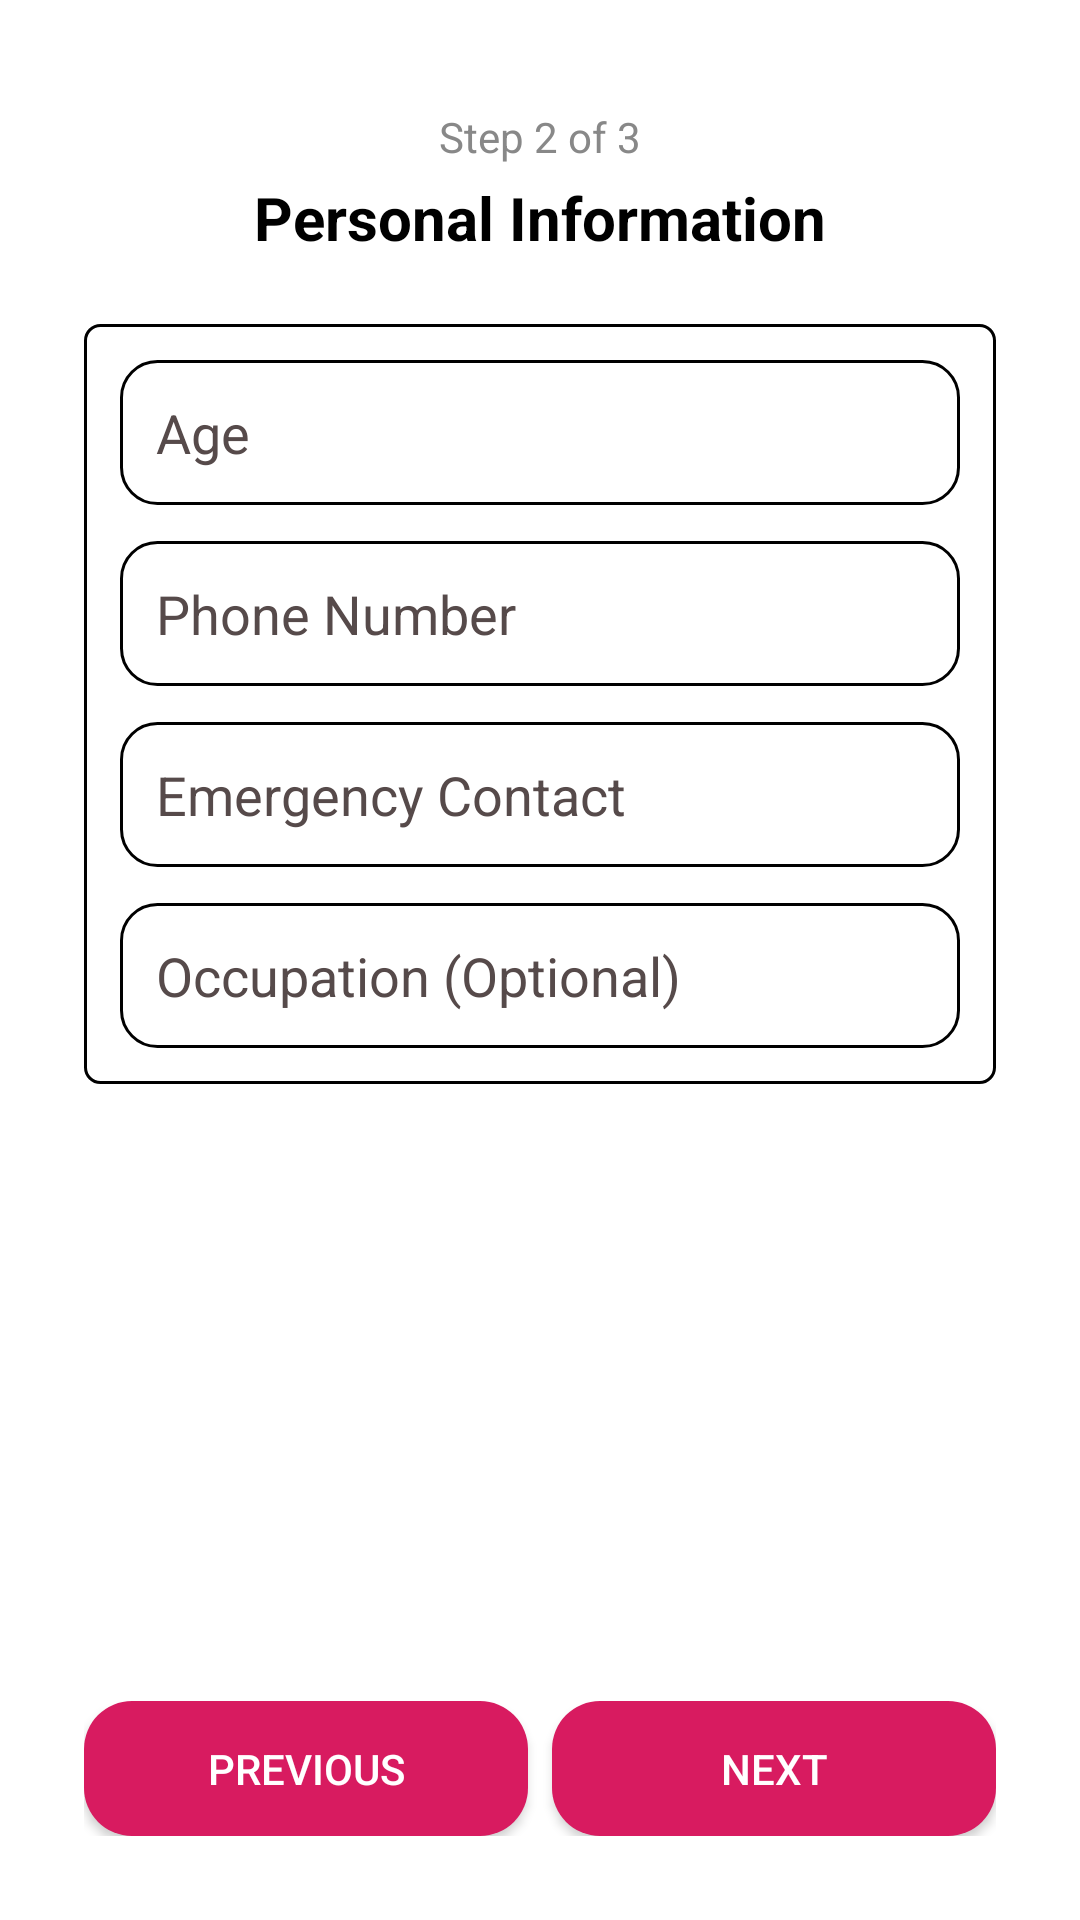

Produce the Android XML layout that renders to this screen, including the resource entries it uses.
<!-- AndroidManifest.xml: application theme Theme.EmergencySOS -->
<!-- res/layout/activity_personal_info.xml -->
<?xml version="1.0" encoding="utf-8"?>
<androidx.constraintlayout.widget.ConstraintLayout
    xmlns:android="http://schemas.android.com/apk/res/android"
    xmlns:app="http://schemas.android.com/apk/res-auto"
    xmlns:tools="http://schemas.android.com/tools"
    android:id="@+id/main"
    android:layout_width="match_parent"
    android:layout_height="match_parent"
    android:background="@color/white"
    android:padding="16dp"
    tools:context=".Screens.Activitys.PersonalInfoActivity">

    
    <LinearLayout
        android:id="@+id/headerLayout"
        android:layout_width="0dp"
        android:layout_height="wrap_content"
        android:orientation="vertical"
        android:paddingTop="20dp"
        android:paddingBottom="10dp"
        android:paddingStart="8dp"
        android:paddingEnd="8dp"
        app:layout_constraintTop_toTopOf="parent"
        app:layout_constraintStart_toStartOf="parent"
        app:layout_constraintEnd_toEndOf="parent">

        <TextView
            android:id="@+id/tvStep"
            android:layout_width="wrap_content"
            android:layout_height="wrap_content"
            android:text="Step 2 of 3"
            android:textSize="14sp"
            android:textColor="#888888"
            android:layout_gravity="center_horizontal" />

        <TextView
            android:id="@+id/tvPageTitle"
            android:layout_width="wrap_content"
            android:layout_height="wrap_content"
            android:text="Personal Information"
            android:textStyle="bold"
            android:textSize="20sp"
            android:textColor="@color/black"
            android:layout_marginTop="4dp"
            android:layout_gravity="center_horizontal" />
    </LinearLayout>

    
    <ScrollView
        android:id="@+id/scrollView"
        android:layout_width="0dp"
        android:layout_height="0dp"
        android:fillViewport="true"
        app:layout_constraintTop_toBottomOf="@id/headerLayout"
        app:layout_constraintBottom_toTopOf="@id/buttonContainer"
        app:layout_constraintStart_toStartOf="parent"
        app:layout_constraintEnd_toEndOf="parent">

        <LinearLayout
            android:layout_width="match_parent"
            android:layout_height="wrap_content"
            android:orientation="vertical"
            android:padding="12dp">

            <LinearLayout
                android:layout_width="match_parent"
                android:layout_height="wrap_content"
                android:orientation="vertical"
                android:background="@drawable/linear_bg"
                android:padding="12dp">

                <EditText
                    android:id="@+id/etAge"
                    android:layout_width="match_parent"
                    android:layout_height="wrap_content"
                    android:hint="Age"
                    android:textColor="@color/black"
                    android:textColorHint="#564A4A"
                    android:layout_marginBottom="12dp"
                    android:background="@drawable/edittext_bg"
                    android:padding="12dp"
                    android:inputType="number" />

                <EditText
                    android:id="@+id/etphone"
                    android:layout_width="match_parent"
                    android:layout_height="wrap_content"
                    android:hint="Phone Number"
                    android:textColor="@color/black"
                    android:textColorHint="#564A4A"
                    android:layout_marginBottom="12dp"
                    android:background="@drawable/edittext_bg"
                    android:padding="12dp"
                    android:inputType="phone" />

                <EditText
                    android:id="@+id/etEmergencyContact"
                    android:layout_width="match_parent"
                    android:layout_height="wrap_content"
                    android:hint="Emergency Contact"
                    android:textColor="@color/black"
                    android:textColorHint="#564A4A"
                    android:layout_marginBottom="12dp"
                    android:background="@drawable/edittext_bg"
                    android:padding="12dp"
                    android:inputType="phone" />

                <EditText
                    android:id="@+id/etOccupation"
                    android:layout_width="match_parent"
                    android:layout_height="wrap_content"
                    android:hint="Occupation (Optional)"
                    android:textColor="@color/black"
                    android:textColorHint="#564A4A"
                    android:background="@drawable/edittext_bg"
                    android:padding="12dp"
                    android:inputType="text" />

            </LinearLayout>
        </LinearLayout>
    </ScrollView>

    
    <LinearLayout
        android:id="@+id/buttonContainer"
        android:layout_width="0dp"
        android:layout_height="wrap_content"
        android:orientation="horizontal"
        android:padding="12dp"
        android:weightSum="2"
        android:gravity="center"
        app:layout_constraintBottom_toBottomOf="parent"
        app:layout_constraintStart_toStartOf="parent"
        app:layout_constraintEnd_toEndOf="parent">

        <androidx.appcompat.widget.AppCompatButton
            android:id="@+id/btnPrevious"
            android:layout_width="0dp"
            android:layout_height="45dp"
            android:layout_weight="1"
            android:layout_marginEnd="8dp"
            android:text="Previous"
            android:textColor="@android:color/white"
            android:background="@drawable/signupbutton_bg" />

        <androidx.appcompat.widget.AppCompatButton
            android:id="@+id/btnNext"
            android:layout_width="0dp"
            android:layout_height="45dp"
            android:layout_weight="1"
            android:text="Next"
            android:textColor="@android:color/white"
            android:background="@drawable/signupbutton_bg" />
    </LinearLayout>

</androidx.constraintlayout.widget.ConstraintLayout>
<!-- resources referenced by this layout -->
<resources>
  <color name="black">#FF000000</color>
  <color name="white">#FFFFFFFF</color>
  <!-- drawable edittext_bg (drawable) -->
  <shape xmlns:android="http://schemas.android.com/apk/res/android"
      android:shape="rectangle">
      <solid android:color="#FFFFFF" />
      <stroke
          android:width="1dp"
          android:color="#000" />
      <corners android:radius="12dp" />
  </shape>
  <!-- drawable linear_bg (drawable) -->
  <?xml version="1.0" encoding="utf-8"?>
  <shape xmlns:android="http://schemas.android.com/apk/res/android">
  
   <solid
    android:color="#fff"/>
  
  <stroke
      android:color="@color/black"
      android:width="1dp"/>
   <corners
       android:radius="5dp"/>
  </shape>
  <!-- drawable signupbutton_bg (drawable) -->
  <shape xmlns:android="http://schemas.android.com/apk/res/android"
      android:shape="rectangle">
      <solid android:color="#D81B60" />
      <corners android:radius="16dp" />
  </shape>
  <style name="Theme.EmergencySOS" parent="Base.Theme.EmergencySOS" />
  <style name="Base.Theme.EmergencySOS" parent="Theme.Material3.DayNight.NoActionBar">
          
          
      </style>
</resources>
